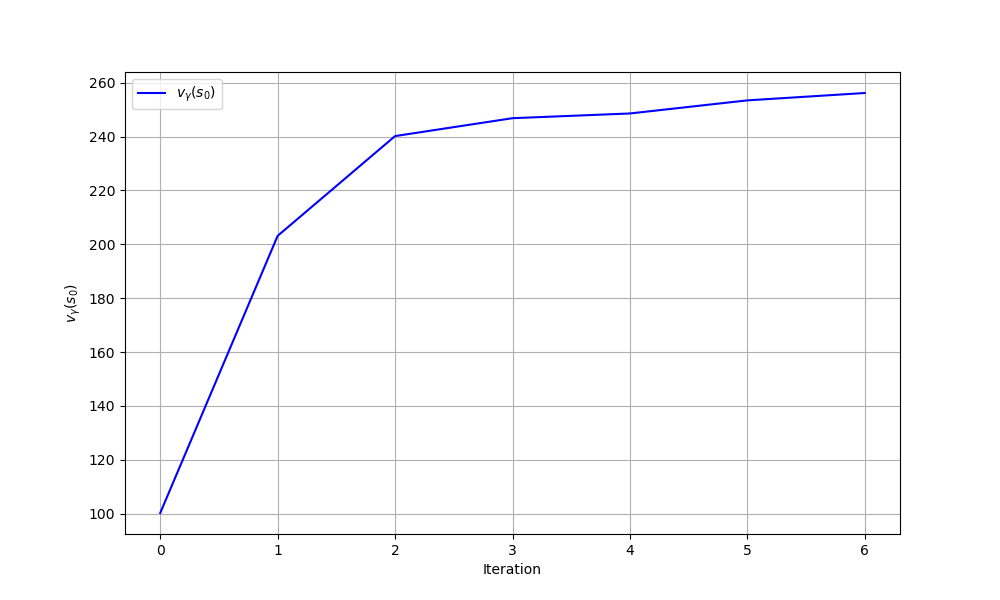

Values plotted in this chart, from the file beside it:
iteration, theta0, theta1, v_gamma
0, 0.0, 0.0, 100.3
1, 1.704, -4.481, 203.1
2, 5.694, -11.06, 240.2
3, 8.642, -15.47, 246.8
4, 7.953, -12.87, 248.6
5, 2.653, -1.12, 253.4
6, 13.64, -5.839, 256.1
